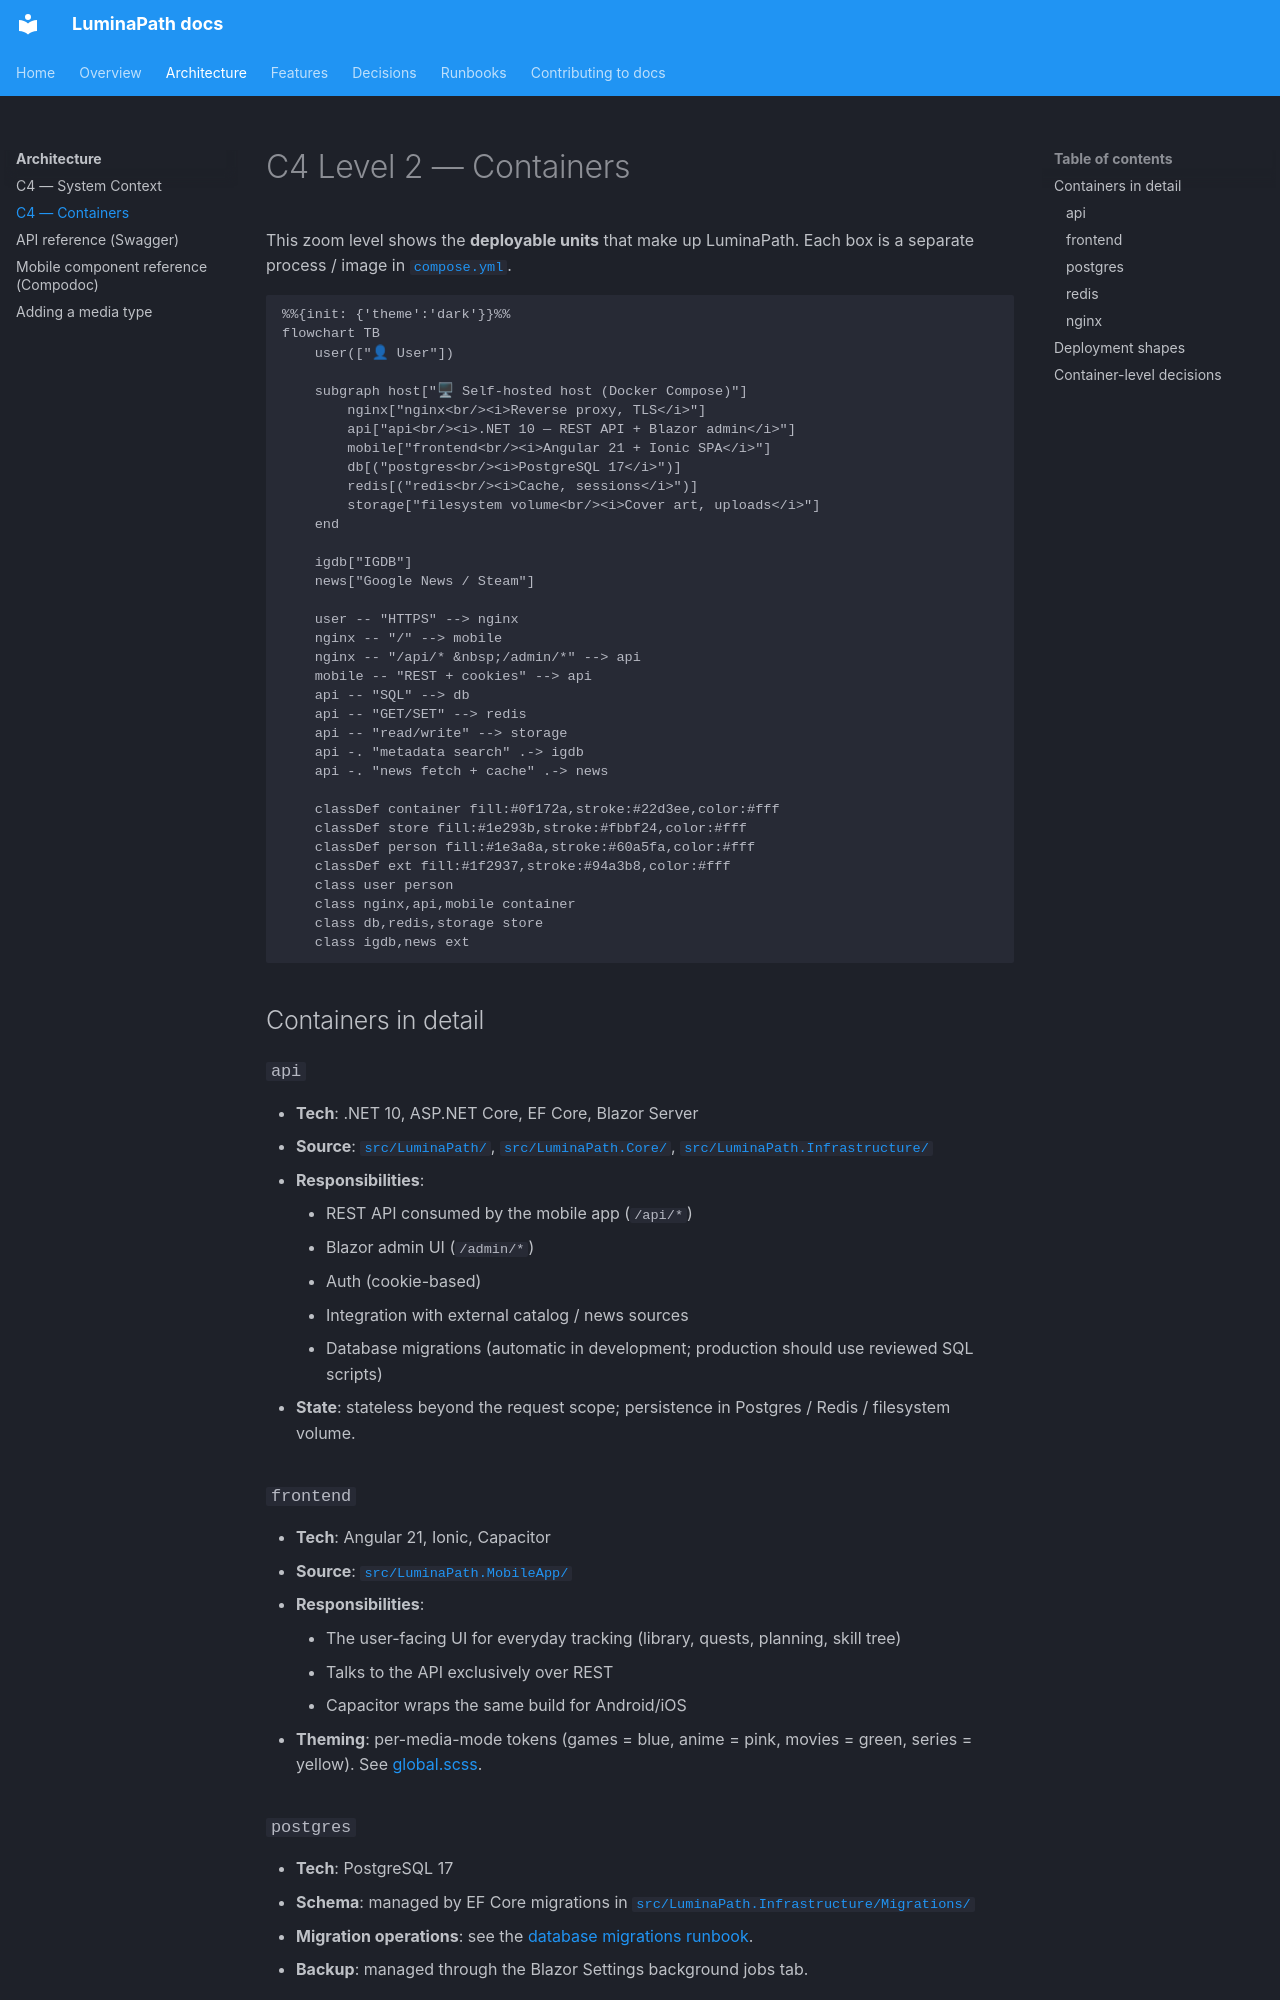

repository: dominictosku/LuminaPath · page: 02-architecture/c4-container/index.html · generator: mkdocs

# C4 Level 2 — Containers

This zoom level shows the **deployable units** that make up LuminaPath. Each box is a separate process / image in [`compose.yml`](https://github.com/dominictosku/LuminaPath/blob/main/compose.yml).

```mermaid
%%{init: {'theme':'dark'}}%%
flowchart TB
    user(["👤 User"])

    subgraph host["🖥 Self-hosted host (Docker Compose)"]
        nginx["nginx<br/><i>Reverse proxy, TLS</i>"]
        api["api<br/><i>.NET 10 — REST API + Blazor admin</i>"]
        mobile["frontend<br/><i>Angular 21 + Ionic SPA</i>"]
        db[("postgres<br/><i>PostgreSQL 17</i>")]
        redis[("redis<br/><i>Cache, sessions</i>")]
        storage["filesystem volume<br/><i>Cover art, uploads</i>"]
    end

    igdb["IGDB"]
    news["Google News / Steam"]

    user -- "HTTPS" --> nginx
    nginx -- "/" --> mobile
    nginx -- "/api/* &nbsp;/admin/*" --> api
    mobile -- "REST + cookies" --> api
    api -- "SQL" --> db
    api -- "GET/SET" --> redis
    api -- "read/write" --> storage
    api -. "metadata search" .-> igdb
    api -. "news fetch + cache" .-> news

    classDef container fill:#0f172a,stroke:#22d3ee,color:#fff
    classDef store fill:#1e293b,stroke:#fbbf24,color:#fff
    classDef person fill:#1e3a8a,stroke:#60a5fa,color:#fff
    classDef ext fill:#1f2937,stroke:#94a3b8,color:#fff
    class user person
    class nginx,api,mobile container
    class db,redis,storage store
    class igdb,news ext
```

## Containers in detail

### `api`

- **Tech**: .NET 10, ASP.NET Core, EF Core, Blazor Server
- **Source**: [`src/LuminaPath/`](../../src/LuminaPath/), [`src/LuminaPath.Core/`](../../src/LuminaPath.Core/), [`src/LuminaPath.Infrastructure/`](../../src/LuminaPath.Infrastructure/)
- **Responsibilities**:
    - REST API consumed by the mobile app (`/api/*`)
    - Blazor admin UI (`/admin/*`)
    - Auth (cookie-based)
    - Integration with external catalog / news sources
    - Database migrations (automatic in development; production should use reviewed SQL scripts)
- **State**: stateless beyond the request scope; persistence in Postgres / Redis / filesystem volume.

### `frontend`

- **Tech**: Angular 21, Ionic, Capacitor
- **Source**: [`src/LuminaPath.MobileApp/`](../../src/LuminaPath.MobileApp/)
- **Responsibilities**:
    - The user-facing UI for everyday tracking (library, quests, planning, skill tree)
    - Talks to the API exclusively over REST
    - Capacitor wraps the same build for Android/iOS
- **Theming**: per-media-mode tokens (games = blue, anime = pink, movies = green, series = yellow). See [global.scss](https://github.com/dominictosku/LuminaPath/blob/main/src/LuminaPath.MobileApp/src/global.scss).
